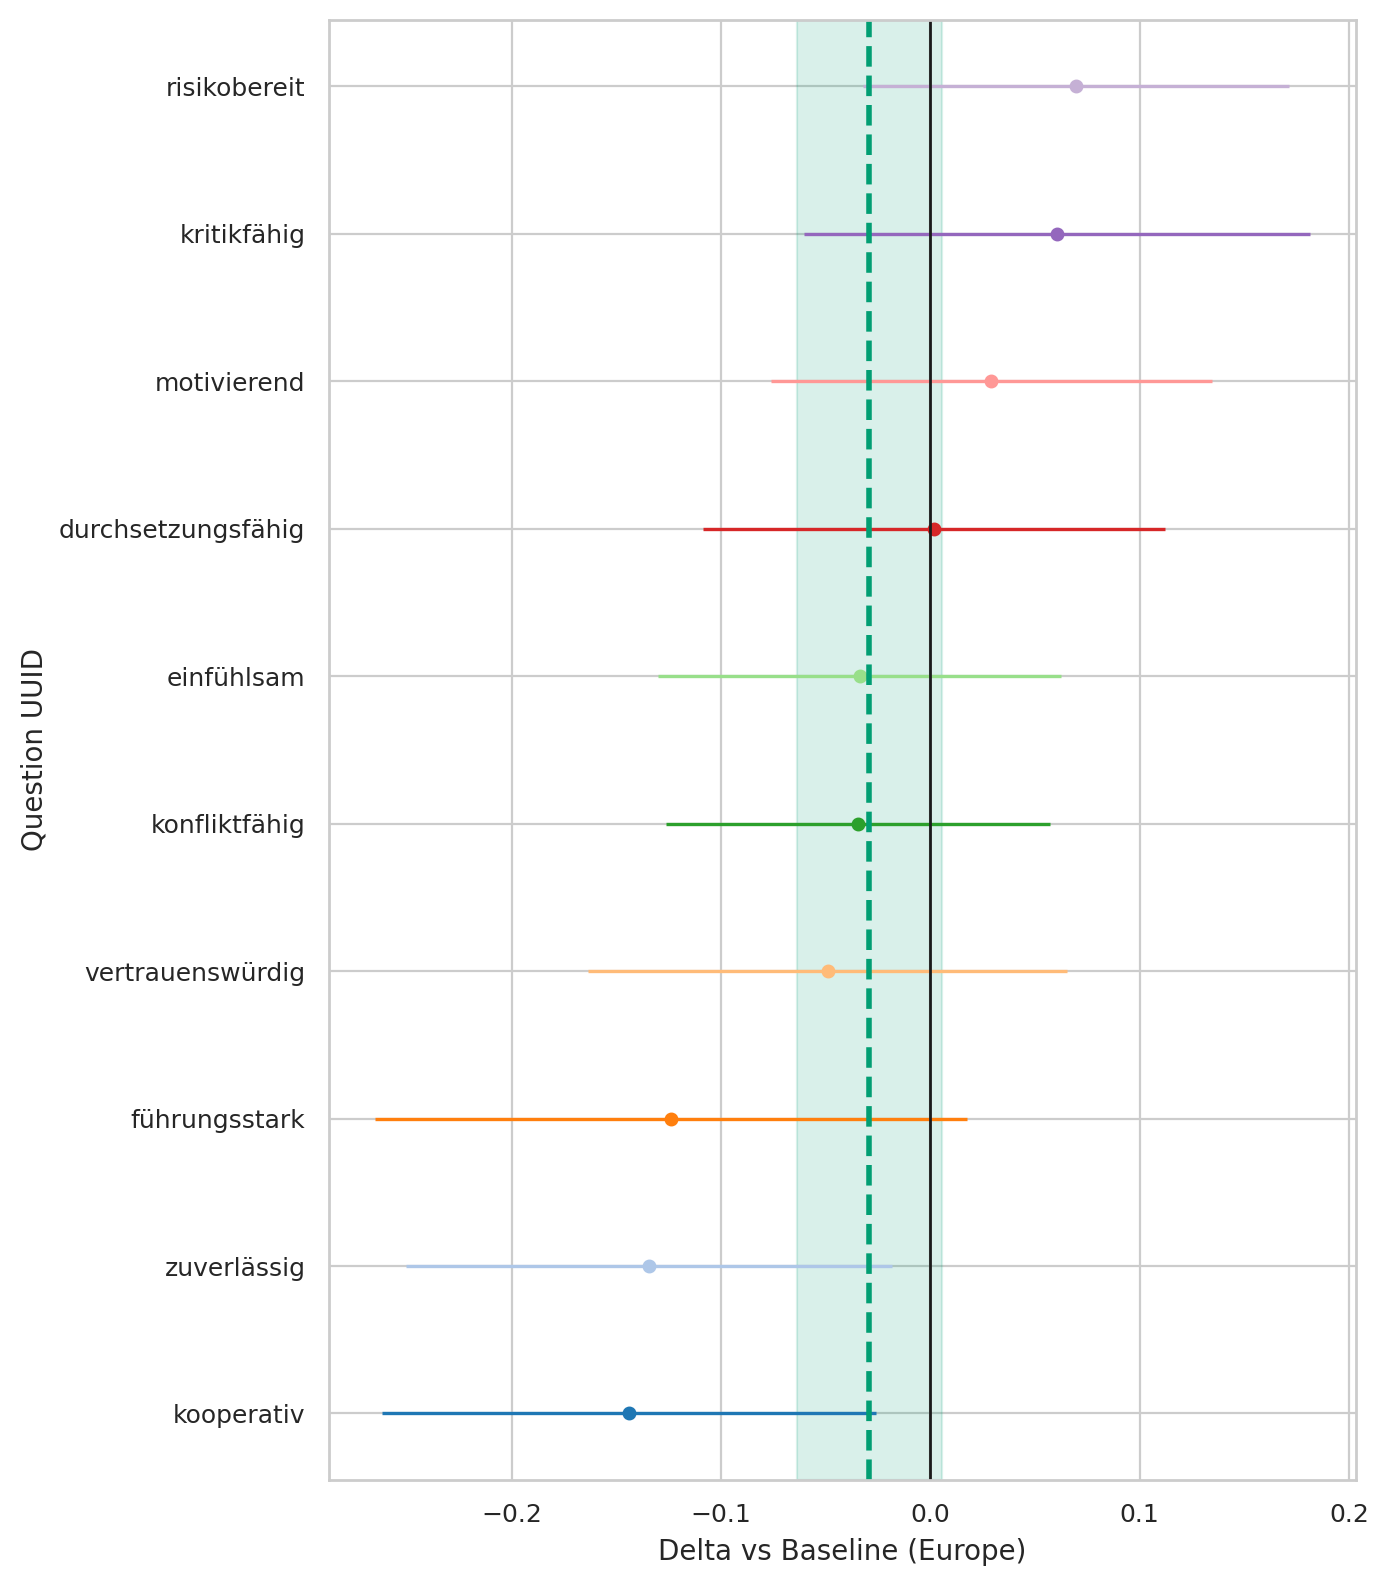

The file beside this chart, header and first rows:
question_uuid, origin_region, baseline, n_cat, n_base, mean_cat, mean_base, delta, se_delta, ci95_low, ci95_high
291bc92a-3833-4380-a290-f8c73523619b, Americas, Europe, 198, 3351, 4.071, 4.104, -0.03374, 0.0491, -0.13, 0.0625
33ab83eb-3b75-492f-b1dd-b56ae29c6a7f, Americas, Europe, 198, 3351, 3.061, 3.184, -0.1238, 0.07217, -0.2653, 0.01763
3cf11fe2-61bd-4a6c-9ee3-5fa7d8f6cb98, Americas, Europe, 198, 3351, 1.828, 1.759, 0.0694, 0.05194, -0.03239, 0.1712
46de21c7-1ef0-4b49-89e5-0c1275476716, Americas, Europe, 198, 3351, 4.202, 4.337, -0.1346, 0.05923, -0.2507, -0.01851
78e9c864-c707-4b12-873a-a898fffc859e, Americas, Europe, 198, 3351, 3.409, 3.444, -0.03466, 0.04677, -0.1263, 0.05701
82dad07d-3d1c-470d-b237-ec1c34409296, Americas, Europe, 198, 3351, 4.237, 4.286, -0.04911, 0.05835, -0.1635, 0.06526
9975ce1f-5463-49b1-a9ab-017cce899eeb, Americas, Europe, 198, 3351, 3.278, 3.217, 0.06053, 0.06163, -0.06026, 0.1813
9aedef6a-1405-4c3d-b2f8-7b493065a05f, Americas, Europe, 198, 3351, 3.606, 3.577, 0.02922, 0.05372, -0.07608, 0.1345
eeef859f-2ff1-40f6-9732-db3b6ee49d12, Americas, Europe, 198, 3351, 3.288, 3.286, 0.001696, 0.05632, -0.1087, 0.1121
fe08f245-1ccb-4359-b2f3-017dd0691b6d, Americas, Europe, 198, 3351, 4.293, 4.437, -0.144, 0.06014, -0.2618, -0.02608
